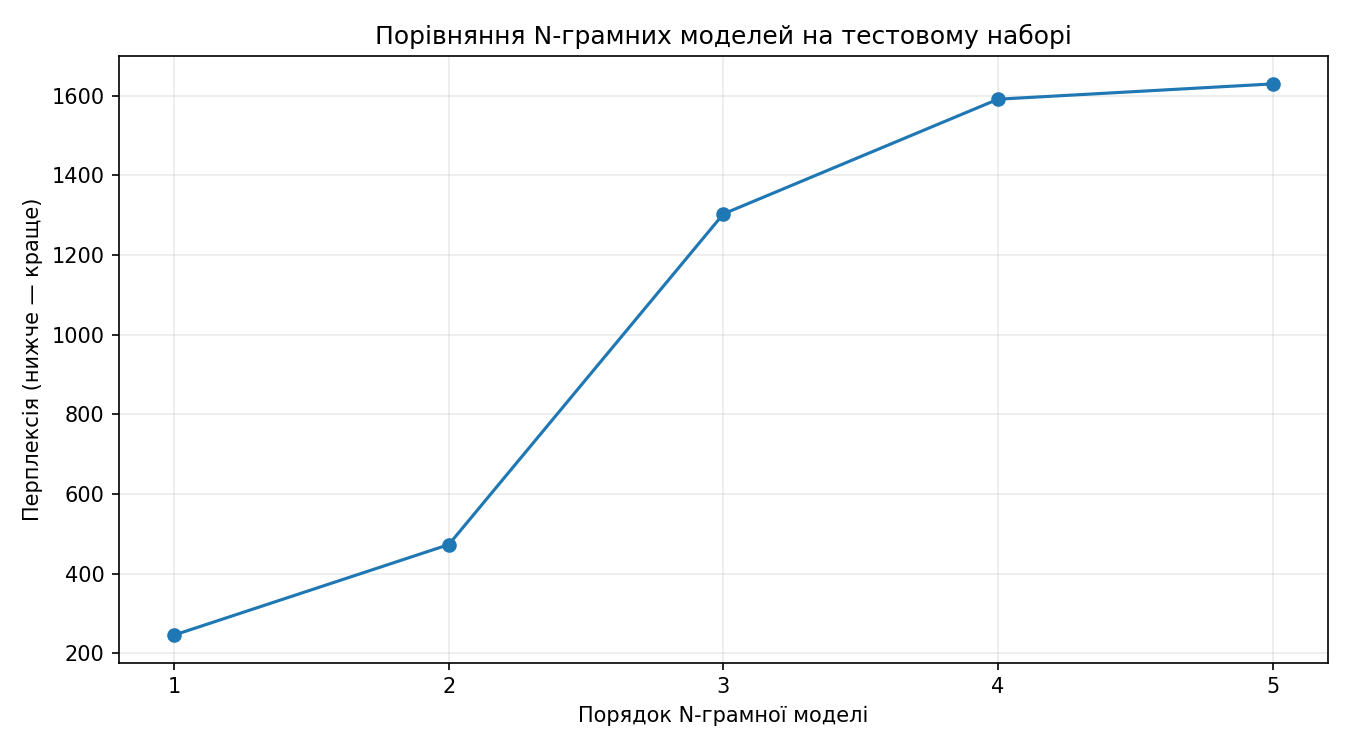

Source data for this figure (header and first rows):
n, model, perplexity, ngrams_unique, evaluation_ms
1, 1-грами, 246.3, 2504, 7.694
2, 2-грами, 473.4, 22757, 18.62
3, 3-грами, 1303, 36643, 19.24
4, 4-грами, 1591, 39563, 21.7
5, 5-грами, 1630, 39921, 35.75
